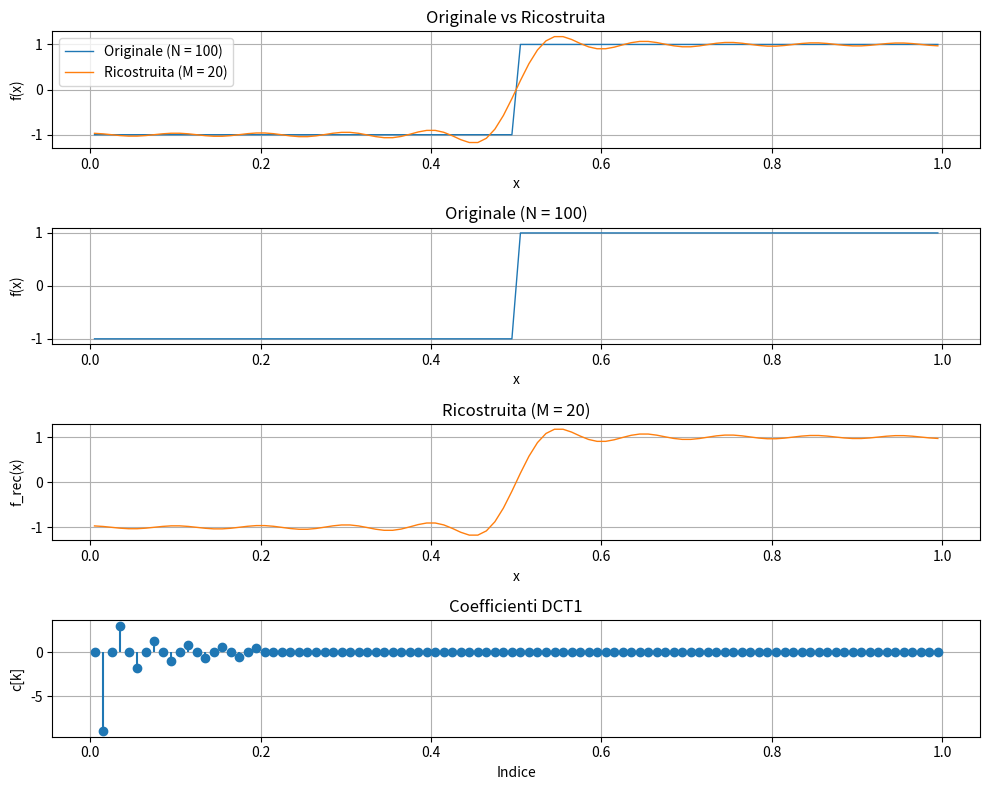

The script that saved this image:
import math
import numpy as np
import matplotlib.pyplot as plt

def funzione(x):
    #return x
    #return x**3
    return np.sign(x - 0.5)

def campiona_funzione(N):
    return [funzione((2 * i + 1) / (2 * N)) for i in range(N)]

def calcola_D(N):
    D = []

    D.append([1 / math.sqrt(N) * math.cos(0) for j in range(N)])

    for i in range(1, N):
        D.append([math.sqrt(2 / N) * math.cos(i * math.pi * (2 * j + 1) / (2 * N)) for j in range(N)])

    return D

def calcola_c(D, funzione):
    return D @ np.transpose(funzione)

def tronca(c, n):
    for i in range(n, len(c)):
        c[i] = 0

def IDCT1(c, D):
    return np.transpose(D) @ c

def DCT1(f ,D):
    c = calcola_c(D, f)

    return c

N = 100
M = int(N * 0.2)

x = (2 * np.arange(N) + 1) / (2 * N)
f_samples = campiona_funzione(N)
D = calcola_D(N)

c = DCT1(f_samples, D)
tronca(c, M)
f_rec = IDCT1(c, D)

plt.figure(figsize=(10,8))

plt.subplot(4,1,1)
plt.plot(x, f_samples, label='Originale (N = {})'.format(N), linewidth=1)
plt.plot(x, f_rec, label='Ricostruita (M = {})'.format(M), linewidth=1)
plt.legend()
plt.xlabel('x')
plt.ylabel('f(x)')
plt.title('Originale vs Ricostruita')
plt.grid(True)

plt.subplot(4,1,2)
plt.plot(x, f_samples, color='C0', linewidth=1)
plt.title('Originale (N = {})'.format(N))
plt.xlabel('x')
plt.ylabel('f(x)')
plt.grid(True)

plt.subplot(4,1,3)
plt.plot(x, f_rec, color='C1', linewidth=1)
plt.title('Ricostruita (M = {})'.format(M))
plt.xlabel('x')
plt.ylabel('f_rec(x)')
plt.grid(True)

plt.subplot(4,1,4)
m_idx = np.arange(len(c))
plt.stem(x, c, basefmt=" ")
plt.title('Coefficienti DCT1')
plt.xlabel('Indice')
plt.ylabel('c[k]')
plt.grid(True)

plt.tight_layout()
plt.show()
